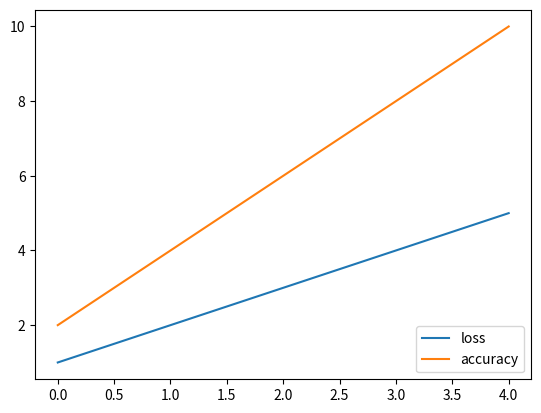

Python code for this plot:
import matplotlib
matplotlib.use('agg')
import matplotlib.pyplot as plt
plt.switch_backend('agg')
import math
import numpy as np

class TrainProcessUtil:
    def __init__(self):
        self.metrics = {}

    def update_metrics_dict(self, metric_name, metric_value):
        assert type(metric_value) == np.float32

        if metric_name in self.metrics:
            self.metrics[metric_name].append(metric_value)
        else:
            self.metrics[metric_name] = [metric_value]


    def plot_metrics(self):
        assert len(self.metrics) > 0
        fig, ax = plt.subplots()
        metric_tuple = tuple(self.metrics.items())
        x = np.linspace(0,len(metric_tuple[0][1])-1,len(metric_tuple[0][1]))
        for i in range(len(self.metrics)):
            ax.plot(x, metric_tuple[i][1], label = metric_tuple[i][0])

        ax.legend(loc='lower right')
        plt.savefig('plot')



if __name__ == '__main__':
    train_util = TrainProcessUtil()
    train_util.metrics = { "loss":[1,2,3,4,5], "accuracy": [2,4,6,8,10] }

    train_util.plot_metrics()
